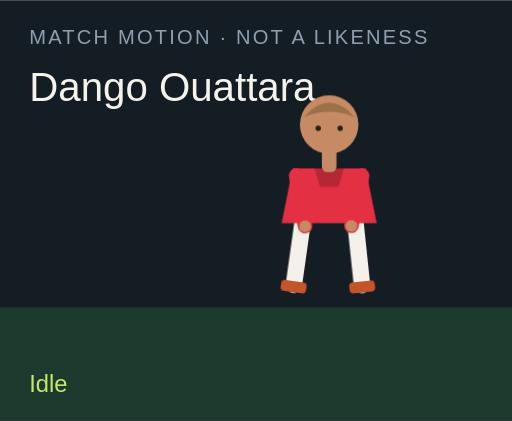
t = 0.00 s
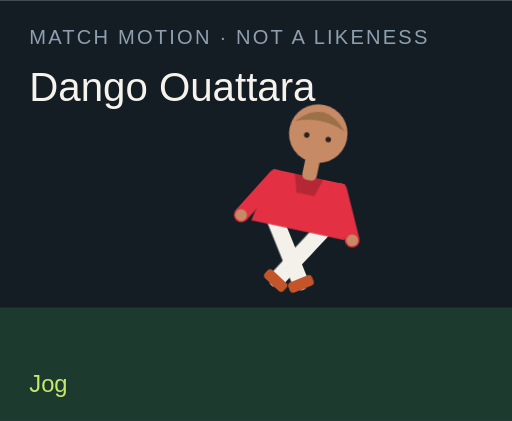
t = 1.50 s
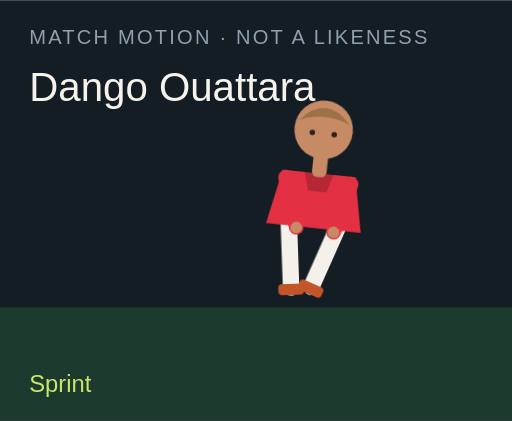
t = 3.00 s
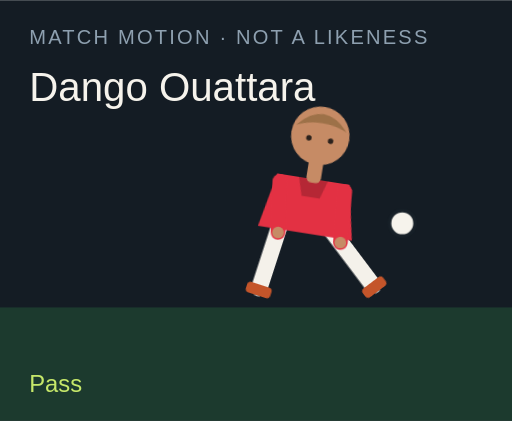
t = 4.50 s
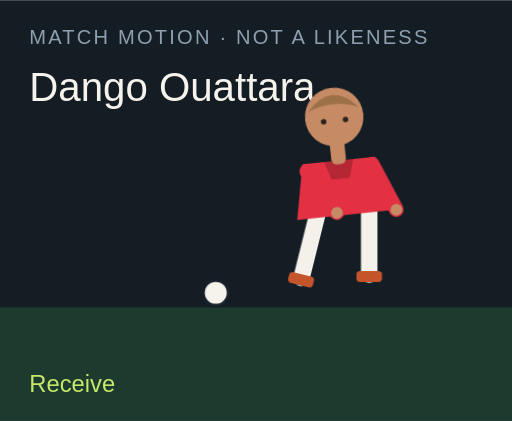
t = 6.00 s
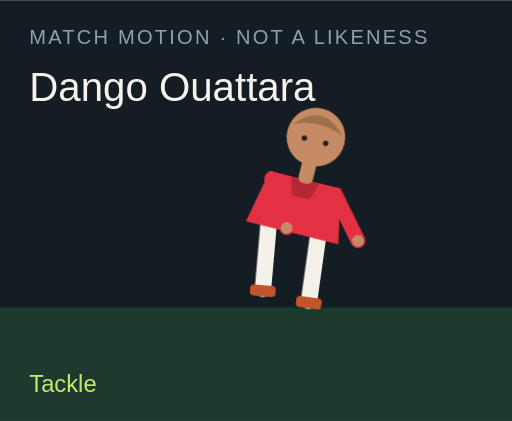
t = 7.50 s

The animated SVG that drew these frames (rendered in a browser with its animation timeline set to each time). Animation: 18 CSS @keyframes rules; one cycle of 9.00 s, repeats indefinitely.

<?xml version="1.0" encoding="UTF-8"?>
<svg xmlns="http://www.w3.org/2000/svg" viewBox="0 0 280 230" role="img">
  <style>@media (prefers-reduced-motion: reduce){animate,animateTransform{display:none}}</style>
  <rect width="280" height="230" fill="#141c24"/>
  <rect y="168" width="280" height="62" fill="#1c3a2e"/>
  <text x="16" y="24" fill="#8ea0b0" font-family="Arial,sans-serif" font-size="11" letter-spacing="1.2">MATCH MOTION · NOT A LIKENESS</text>
  <text x="16" y="55" fill="#f6f3ec" font-family="Impact,sans-serif" font-size="22">Dango Ouattara</text>
  <circle r="7" fill="#f6f3ec" stroke="#172028" stroke-width="2" id="motion-64770" cx="150" cy="160" opacity="0">
    
    
    
  </circle>
  <g transform="translate(132 40)">
    <g id="motion-64792" transform="rotate(0 48 90)">
      
      <g id="motion-64794" transform="translate(0 0)">
        
        <g transform="translate(34 78)"><g id="motion-64796" transform="rotate(8)"><path d="M0 0 V38" stroke="#f4f1ea" stroke-width="9" stroke-linecap="round"/><rect x="-7" y="36" width="14" height="6" rx="2" fill="#c4552a"/></g></g>
        <g transform="translate(62 78)"><g id="motion-64798" transform="rotate(-6)"><path d="M0 0 V38" stroke="#f4f1ea" stroke-width="9" stroke-linecap="round"/><rect x="-7" y="36" width="14" height="6" rx="2" fill="#c4552a"/></g></g>
        <path d="M28 52 h40 l6 30 H22 Z" fill="#e33143"/>
        <path d="M40 52 h16 l-3 10 H43 Z" fill="#000" opacity=".2"/>
        <g transform="translate(30 56)"><g id="motion-64800" transform="rotate(-10)"><path d="M0 0 V28" stroke="#e33143" stroke-width="8" stroke-linecap="round"/><circle cx="0" cy="28" r="3.2" fill="#c68b65"/></g></g>
        <g transform="translate(66 56)"><g id="motion-64802" transform="rotate(12)"><path d="M0 0 V28" stroke="#e33143" stroke-width="8" stroke-linecap="round"/><circle cx="0" cy="28" r="3.2" fill="#c68b65"/></g></g>
        <rect x="44" y="40" width="8" height="14" rx="3" fill="#c68b65"/>
        <circle cx="48" cy="28" r="16" fill="#c68b65"/>
        <path d="M34 24 Q48 8 62 24 Q48 18 34 24" fill="#9d7148"/>
        <circle cx="42" cy="30" r="1.5" fill="#2a211c"/><circle cx="54" cy="30" r="1.5" fill="#2a211c"/>
      </g>
    </g>
  </g>
  <text x="16" y="214" fill="#c6e86a" font-family="Arial,sans-serif" font-size="13" opacity="1" id="motion-64774">Idle</text><text x="16" y="214" fill="#c6e86a" font-family="Arial,sans-serif" font-size="13" opacity="0" id="motion-64776">Jog</text><text x="16" y="214" fill="#c6e86a" font-family="Arial,sans-serif" font-size="13" opacity="0" id="motion-64778">Sprint</text><text x="16" y="214" fill="#c6e86a" font-family="Arial,sans-serif" font-size="13" opacity="0" id="motion-64780">Dribble</text><text x="16" y="214" fill="#c6e86a" font-family="Arial,sans-serif" font-size="13" opacity="0" id="motion-64782">Pass</text><text x="16" y="214" fill="#c6e86a" font-family="Arial,sans-serif" font-size="13" opacity="0" id="motion-64784">Shoot</text><text x="16" y="214" fill="#c6e86a" font-family="Arial,sans-serif" font-size="13" opacity="0" id="motion-64786">Receive</text><text x="16" y="214" fill="#c6e86a" font-family="Arial,sans-serif" font-size="13" opacity="0" id="motion-64788">Tackle</text><text x="16" y="214" fill="#c6e86a" font-family="Arial,sans-serif" font-size="13" opacity="0" id="motion-64790">Jump</text>
<style>@keyframes track-64771{0%{cx:150px}11.1%{cx:156px}22.2%{cx:164px}33.300000000000004%{cx:142px}44.4%{cx:190px}55.60000000000001%{cx:250px}66.7%{cx:118px}77.8%{cx:150px}88.9%{cx:150px}100%{cx:150px}}@keyframes track-64772{0%{cy:160px}11.1%{cy:158px}22.2%{cy:154px}33.300000000000004%{cy:156px}44.4%{cy:148px}55.60000000000001%{cy:96px}66.7%{cy:160px}77.8%{cy:160px}88.9%{cy:160px}100%{cy:160px}}@keyframes track-64773{0%{opacity:0}11.1%{opacity:0}22.2%{opacity:0}33.300000000000004%{opacity:1}44.4%{opacity:1}55.60000000000001%{opacity:1}66.7%{opacity:1}77.8%{opacity:0}88.9%{opacity:0}100%{opacity:0}}@keyframes track-64775{0%{opacity:1}11.1%{opacity:0}22.2%{opacity:0}33.300000000000004%{opacity:0}44.4%{opacity:0}55.60000000000001%{opacity:0}66.7%{opacity:0}77.8%{opacity:0}88.9%{opacity:0}100%{opacity:1}}@keyframes track-64777{0%{opacity:0}11.1%{opacity:1}22.2%{opacity:0}33.300000000000004%{opacity:0}44.4%{opacity:0}55.60000000000001%{opacity:0}66.7%{opacity:0}77.8%{opacity:0}88.9%{opacity:0}100%{opacity:0}}@keyframes track-64779{0%{opacity:0}11.1%{opacity:0}22.2%{opacity:1}33.300000000000004%{opacity:0}44.4%{opacity:0}55.60000000000001%{opacity:0}66.7%{opacity:0}77.8%{opacity:0}88.9%{opacity:0}100%{opacity:0}}@keyframes track-64781{0%{opacity:0}11.1%{opacity:0}22.2%{opacity:0}33.300000000000004%{opacity:1}44.4%{opacity:0}55.60000000000001%{opacity:0}66.7%{opacity:0}77.8%{opacity:0}88.9%{opacity:0}100%{opacity:0}}@keyframes track-64783{0%{opacity:0}11.1%{opacity:0}22.2%{opacity:0}33.300000000000004%{opacity:0}44.4%{opacity:1}55.60000000000001%{opacity:0}66.7%{opacity:0}77.8%{opacity:0}88.9%{opacity:0}100%{opacity:0}}@keyframes track-64785{0%{opacity:0}11.1%{opacity:0}22.2%{opacity:0}33.300000000000004%{opacity:0}44.4%{opacity:0}55.60000000000001%{opacity:1}66.7%{opacity:0}77.8%{opacity:0}88.9%{opacity:0}100%{opacity:0}}@keyframes track-64787{0%{opacity:0}11.1%{opacity:0}22.2%{opacity:0}33.300000000000004%{opacity:0}44.4%{opacity:0}55.60000000000001%{opacity:0}66.7%{opacity:1}77.8%{opacity:0}88.9%{opacity:0}100%{opacity:0}}@keyframes track-64789{0%{opacity:0}11.1%{opacity:0}22.2%{opacity:0}33.300000000000004%{opacity:0}44.4%{opacity:0}55.60000000000001%{opacity:0}66.7%{opacity:0}77.8%{opacity:1}88.9%{opacity:0}100%{opacity:0}}@keyframes track-64791{0%{opacity:0}11.1%{opacity:0}22.2%{opacity:0}33.300000000000004%{opacity:0}44.4%{opacity:0}55.60000000000001%{opacity:0}66.7%{opacity:0}77.8%{opacity:0}88.9%{opacity:1}100%{opacity:0}}@keyframes track-64793{0%{transform:rotate(0deg)}11.1%{transform:rotate(8deg)}22.2%{transform:rotate(16deg)}33.300000000000004%{transform:rotate(6deg)}44.4%{transform:rotate(4deg)}55.60000000000001%{transform:rotate(14deg)}66.7%{transform:rotate(-6deg)}77.8%{transform:rotate(34deg)}88.9%{transform:rotate(-6deg)}100%{transform:rotate(0deg)}}@keyframes track-64795{0%{transform:translate(0px,0px)}11.1%{transform:translate(0px,-3px)}22.2%{transform:translate(0px,-6px)}33.300000000000004%{transform:translate(0px,-2px)}44.4%{transform:translate(0px,2px)}55.60000000000001%{transform:translate(0px,-4px)}66.7%{transform:translate(0px,1px)}77.8%{transform:translate(0px,10px)}88.9%{transform:translate(0px,-18px)}100%{transform:translate(0px,0px)}}@keyframes track-64797{0%{transform:rotate(8deg)}11.1%{transform:rotate(-26deg)}22.2%{transform:rotate(-42deg)}33.300000000000004%{transform:rotate(-8deg)}44.4%{transform:rotate(6deg)}55.60000000000001%{transform:rotate(12deg)}66.7%{transform:rotate(20deg)}77.8%{transform:rotate(-8deg)}88.9%{transform:rotate(-10deg)}100%{transform:rotate(8deg)}}@keyframes track-64799{0%{transform:rotate(-6deg)}11.1%{transform:rotate(24deg)}22.2%{transform:rotate(38deg)}33.300000000000004%{transform:rotate(18deg)}44.4%{transform:rotate(-38deg)}55.60000000000001%{transform:rotate(-54deg)}66.7%{transform:rotate(6deg)}77.8%{transform:rotate(-22deg)}88.9%{transform:rotate(10deg)}100%{transform:rotate(-6deg)}}@keyframes track-64801{0%{transform:rotate(-10deg)}11.1%{transform:rotate(24deg)}22.2%{transform:rotate(36deg)}33.300000000000004%{transform:rotate(-18deg)}44.4%{transform:rotate(10deg)}55.60000000000001%{transform:rotate(-24deg)}66.7%{transform:rotate(-30deg)}77.8%{transform:rotate(12deg)}88.9%{transform:rotate(-74deg)}100%{transform:rotate(-10deg)}}@keyframes track-64803{0%{transform:rotate(12deg)}11.1%{transform:rotate(-20deg)}22.2%{transform:rotate(-32deg)}33.300000000000004%{transform:rotate(14deg)}44.4%{transform:rotate(-26deg)}55.60000000000001%{transform:rotate(18deg)}66.7%{transform:rotate(-22deg)}77.8%{transform:rotate(-6deg)}88.9%{transform:rotate(-74deg)}100%{transform:rotate(12deg)}}@media(prefers-reduced-motion:no-preference){#motion-64770{animation:track-64771 9s linear infinite both,track-64772 9s linear infinite both,track-64773 9s steps(1,end) infinite both}#motion-64774{animation:track-64775 9s steps(1,end) infinite both}#motion-64776{animation:track-64777 9s steps(1,end) infinite both}#motion-64778{animation:track-64779 9s steps(1,end) infinite both}#motion-64780{animation:track-64781 9s steps(1,end) infinite both}#motion-64782{animation:track-64783 9s steps(1,end) infinite both}#motion-64784{animation:track-64785 9s steps(1,end) infinite both}#motion-64786{animation:track-64787 9s steps(1,end) infinite both}#motion-64788{animation:track-64789 9s steps(1,end) infinite both}#motion-64790{animation:track-64791 9s steps(1,end) infinite both}#motion-64792{animation:track-64793 9s linear infinite both}#motion-64794{animation:track-64795 9s linear infinite both}#motion-64796{animation:track-64797 9s linear infinite both}#motion-64798{animation:track-64799 9s linear infinite both}#motion-64800{animation:track-64801 9s linear infinite both}#motion-64802{animation:track-64803 9s linear infinite both}}</style></svg>
